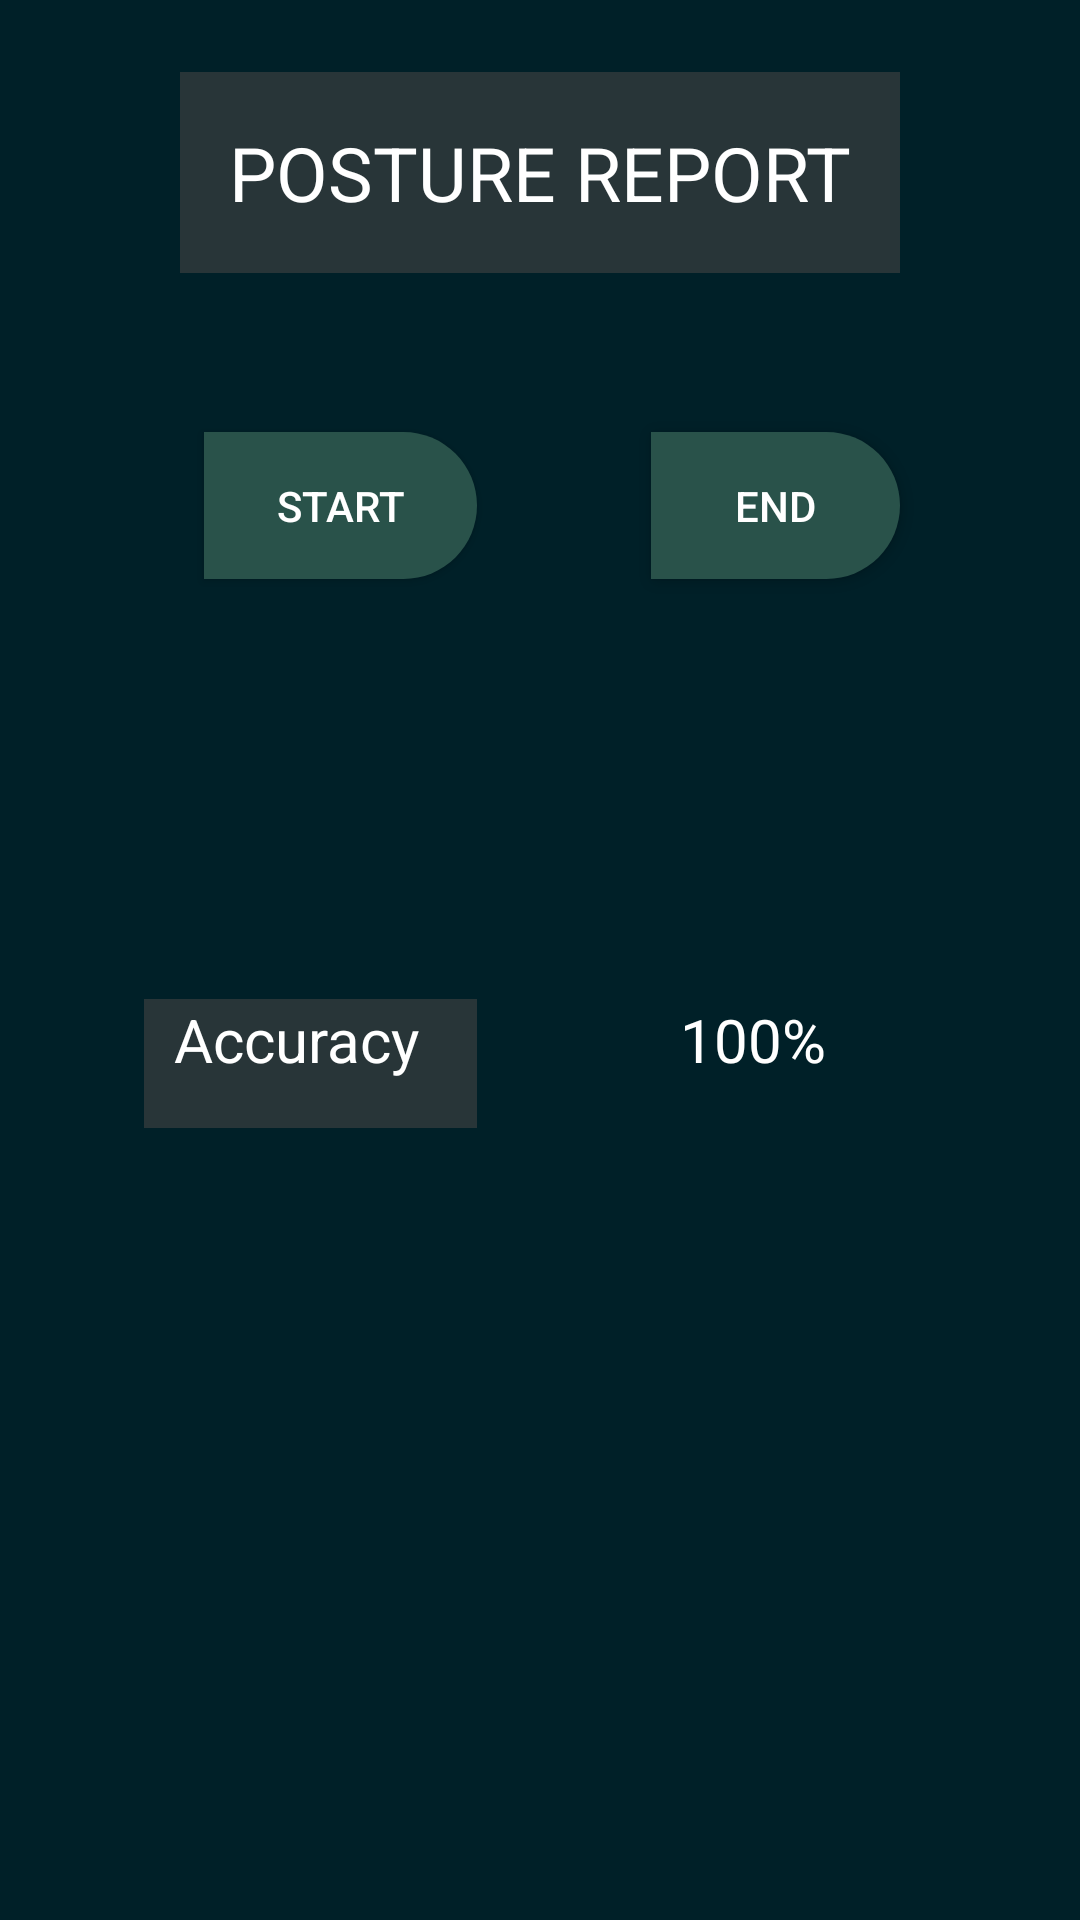

Here is an Android app screen rendered from its layout file. Give the layout XML and the strings, colors and styles it references.
<!-- AndroidManifest.xml: application theme Theme.Design.Light -->
<!-- res/layout/activity_posture_result.xml -->
<?xml version="1.0" encoding="utf-8"?>
<androidx.constraintlayout.widget.ConstraintLayout xmlns:android="http://schemas.android.com/apk/res/android"
    xmlns:app="http://schemas.android.com/apk/res-auto"
    xmlns:tools="http://schemas.android.com/tools"
    android:layout_width="match_parent"
    android:layout_height="match_parent"
    android:background="#002028"
    tools:context=".PostureResult">

    <TextView
        android:id="@+id/textView15"
        android:layout_width="240dp"
        android:layout_height="67dp"
        android:layout_marginTop="24dp"
        android:background="#9444"
        android:gravity="center"
        android:text="POSTURE REPORT"
        android:textAlignment="center"
        android:textColor="@color/white"
        android:textSize="25dp"
        app:layout_constraintEnd_toEndOf="parent"
        app:layout_constraintStart_toStartOf="parent"
        app:layout_constraintTop_toTopOf="parent" />

    <TextView
        android:id="@+id/meanTextView"
        android:layout_width="75dp"
        android:layout_height="32dp"
        android:layout_marginTop="140dp"
        android:text="100%"
        android:textColor="@color/white"
        android:textSize="20sp"
        app:layout_constraintEnd_toEndOf="parent"
        app:layout_constraintHorizontal_bias="0.142"
        app:layout_constraintStart_toStartOf="@+id/button12"
        app:layout_constraintTop_toBottomOf="@+id/button12" />

    <TextView
        android:id="@+id/textView22"
        android:layout_width="111dp"
        android:layout_height="43dp"
        android:layout_marginTop="140dp"
        android:background="#9444"
        android:text="  Accuracy"
        android:textColor="@color/white"
        android:textSize="20sp"
        app:layout_constraintEnd_toEndOf="@+id/button5"
        app:layout_constraintHorizontal_bias="1.0"
        app:layout_constraintStart_toStartOf="parent"
        app:layout_constraintTop_toBottomOf="@+id/button5" />

    <Button
        android:id="@+id/button5"
        android:layout_width="91dp"
        android:layout_height="49dp"
        android:layout_marginStart="68dp"
        android:layout_marginTop="144dp"
        android:background="@drawable/roundbtn"
        android:onClick="start_file"
        android:text="Start"
        android:textColor="@color/white"
        app:cornerRadius="10sp"
        app:layout_constraintStart_toStartOf="parent"
        app:layout_constraintTop_toTopOf="parent" />

    <Button
        android:id="@+id/button12"
        android:layout_width="83dp"
        android:layout_height="49dp"
        android:layout_marginTop="144dp"
        android:layout_marginEnd="60dp"
        android:background="@drawable/roundbtn"
        android:onClick="end_file"
        android:text="end"
        android:textColor="@color/white"
        app:cornerRadius="10sp"
        app:layout_constraintEnd_toEndOf="parent"
        app:layout_constraintTop_toTopOf="parent" />

</androidx.constraintlayout.widget.ConstraintLayout>
<!-- resources referenced by this layout -->
<resources>
  <color name="white">#FFFFFFFF</color>
  <!-- drawable roundbtn (drawable) -->
  <?xml version="1.0" encoding="utf-8"?>
  <shape xmlns:android="http://schemas.android.com/apk/res/android">
  <solid android:color="#29524A"/>
      <corners
          android:topRightRadius="45dp"
  
          android:bottomRightRadius="45dp"
          />
  
  </shape>
</resources>
